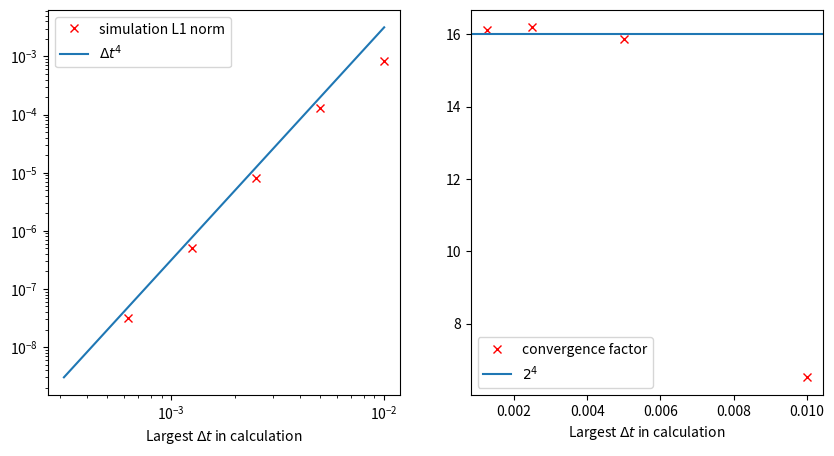

This chart was generated by the following Python code:
import numpy as np
from matplotlib import pyplot as plt
import copy
import time


#second order derivative calculator. returns entire array with derivative at each point.
def spatialDerivCalc(variableArray,delta,order=2):
    if order==2:
        paddedArray = np.pad(variableArray,1,mode='wrap')
        paddedArray = np.pad(variableArray,1,mode='wrap')
        fDiffArray = np.diff(paddedArray[1:])
        bDiffArray = np.diff(paddedArray[::-1][1:])[::-1]
        spatialDerivArray = (fDiffArray - bDiffArray)/(2*delta)

        ## Slower code that does the same thing as above
        # for count,i in enumerate(variableArray):
        #     paddedCount = count+1
        #     prevVal = paddedArray[paddedCount-1]
        #     nextVal = paddedArray[paddedCount+1]
        #     # currVal = i
        #     spatialDerivArray[count] = (nextVal - prevVal)/(2*delta)


    elif order==4:
        paddedArray = np.pad(variableArray,2,mode='wrap')
        spatialDerivArray = np.zeros(variableArray.shape)
        for count,i in enumerate(variableArray):
            paddedCount = count+2
            # p1=previous1st n2=next2nd
            p1Val = paddedArray[paddedCount-1]
            n1Val = paddedArray[paddedCount+1]
            p2Val = paddedArray[paddedCount-2]
            n2Val = paddedArray[paddedCount+2]
            # currVal = i
            spatialDerivArray[count] = (-n2Val + 8*n1Val- 8*p1Val + p2Val)/(12* delta)
    
    return spatialDerivArray

def piPsiPhiRK4(pi,psi,phi,deltaT,deltaX,order=2):

    k1Pi = spatialDerivCalc(psi,deltaX,order)
    k1Psi = spatialDerivCalc(pi,deltaX,order)
    k1Phi = pi

    k2Pi = spatialDerivCalc(psi + deltaT/2 * k1Psi,deltaX,order)
    k2Psi = spatialDerivCalc(pi + deltaT/2 * k1Pi,deltaX,order)
    k2Phi = pi + deltaT/2 * k1Pi

    k3Pi = spatialDerivCalc(psi + deltaT/2 * k2Psi,deltaX,order)
    k3Psi = spatialDerivCalc(pi + deltaT/2 * k2Pi,deltaX,order)
    k3Phi = pi + deltaT/2 * k2Pi

    k4Pi = spatialDerivCalc(psi + deltaT * k3Psi,deltaX,order)
    k4Psi = spatialDerivCalc(pi + deltaT * k3Pi,deltaX,order)
    k4Phi = pi + deltaT * k3Pi

    finalPi = pi + 1/6*deltaT*(k1Pi + 2*k2Pi + 2*k3Pi + k4Pi)
    finalPsi = psi + 1/6*deltaT*(k1Psi + 2*k2Psi + 2*k3Psi + k4Psi)
    finalPhi = phi + 1/6*deltaT*(k1Phi + 2*k2Phi + 2*k3Phi + k4Phi)

    return finalPi,finalPsi,finalPhi


def runSimulation(**simPars):
        #grid setup
    # hx = 0.01
    # ht = 0.0025
    # xLow = -2
    # xHigh = 2
    # tLow = 0
    # tHigh = 5

    xGrid = np.arange(simPars['xLow'],simPars['xHigh'],simPars['hx'])
    tGrid = np.arange(simPars['tLow'],simPars['tHigh'],simPars['ht'])

    #initial values of the field phi and simulation variables psi and pi
    initialPhi = np.exp(-((xGrid-0.5)/0.5)**2)
    initialDtPhi = np.zeros(xGrid.shape)
    initialDxPhi = spatialDerivCalc(initialPhi,simPars['hx'],order=simPars['spatialDerivOrder'])

    initialPsi = initialDxPhi
    initialPi = initialDtPhi

    #set the arrays (t and x) of phi, psi and pi
    phiArray = np.zeros((len(tGrid)+1,len(xGrid)))
    psiArray = np.zeros((len(tGrid)+1,len(xGrid)))
    piArray = np.zeros((len(tGrid)+1,len(xGrid)))


    phiArray[0] = initialPhi
    psiArray[0] = initialPsi
    piArray[0] = initialPi

    t1 = time.perf_counter()
    for count,tVal in enumerate(tGrid):
        piArray[count+1],psiArray[count+1],phiArray[count+1] = piPsiPhiRK4(piArray[count],psiArray[count],phiArray[count],simPars['ht'],simPars['hx'],simPars['spatialDerivOrder'])

    t2 = time.perf_counter()
    print('Integration finished in {:.4f} seconds.'.format(t2-t1))

    if(simPars['toPlot']):
        print('Plotting......')
        skipVal = max(len(phiArray)//(400),1)
        for count,psiVals in enumerate(phiArray[::skipVal]):
            fig = plt.figure(count)
            ax = plt.gca()
            plt.xlabel('x')
            plt.ylabel(r'$\Phi$')
            ax.set_ylim([-np.max(phiArray),np.max(phiArray)])
            plt.plot(xGrid,psiVals,label="t={:.2f}".format(tGrid[count*skipVal]))
            plt.legend()
            plt.savefig('Images/frame_{:04d}.png'.format(count))
            plt.close(fig)


    return phiArray

def convergenceTest(**simPars):
    if(simPars['convergenceOfT']):
        # xGrid = np.arange(simPars['xLow'],simPars['xHigh'],simPars['hx'])

        # truePhi = np.exp(-((xGrid-0.5)/0.5)**2)

        htValues = [0.01,0.005,0.0025,0.00125,0.000625,0.0003125]
        phiSolutions = []
        # errorsat4 = []
        
        for htVal in htValues:
            simPars['ht']=htVal
            # tGrid = np.arange(simPars['tLow'],simPars['tHigh'],simPars['ht'])

            phiArr = runSimulation(**simPars)
            sol = phiArr[-1]
            phiSolutions.append(sol)
        
        L1NormDifference = np.sum(np.abs(np.diff(phiSolutions,axis=0)),axis=-1)
        print(L1NormDifference)
        # return phiSolutions
        convergenceFactors = []
        for i in range(len(L1NormDifference)-1):
            convergenceFactors.append(L1NormDifference[i]/L1NormDifference[i+1])

        # return phiSolutions[-1],phiSolutions[-2]


        fig,ax = plt.subplots(1,2,figsize=(10,5))
        ax[0].loglog(htValues[:-1],L1NormDifference,'rx',label='simulation L1 norm')
        ax[0].loglog(htValues,(10**5.5)*np.array(htValues)**4,label=r'$\Delta t^4$')
        ax[0].set_xlabel(r'Largest $\Delta t$ in calculation')
        ax[0].legend()
        ax[1].set_xlabel(r'Largest $\Delta t$ in calculation')
        ax[1].plot(htValues[:-2],convergenceFactors,'rx',label="convergence factor")
        ax[1].axhline((htValues[0]/htValues[1])**4,label=r'${}^4$'.format(int(htValues[0]/htValues[1])))
        ax[1].legend()
        # plt.tight_layout(True)
        plt.show()

    if(simPars['convergenceOfX']):
        # xGrid = np.arange(simPars['xLow'],simPars['xHigh'],simPars['hx'])

        # truePhi = np.exp(-((xGrid-0.5)/0.5)**2)

        hxValues = [0.02,0.01,0.005,0.0025,0.00125]
        phiSolutions = []
        # errorsat4 = []
        
        for count,hxVal in enumerate(hxValues):
            simPars['hx']=hxVal

            phiArr = runSimulation(**simPars)
            sol = phiArr[-1]
            phiSolutions.append(sol[::int(2**(count))])
        
        L1NormDifference = np.sum(np.abs(np.diff(phiSolutions,axis=0)),axis=-1)
        print(L1NormDifference)
        # return phiSolutions
        convergenceFactors = []
        for i in range(len(L1NormDifference)-1):
            convergenceFactors.append(L1NormDifference[i]/L1NormDifference[i+1])


        fig,ax = plt.subplots(1,2,figsize=(10,5))
        ax[0].loglog(hxValues[:-1],L1NormDifference,'rx',label='simulation L1 norm')
        multiplicativeFactor = L1NormDifference[-1] / hxValues[-2]**simPars['spatialDerivOrder']
        ax[0].loglog(hxValues,multiplicativeFactor*np.array(hxValues)**simPars['spatialDerivOrder'],label=r'$\Delta x^{}$'.format(simPars['spatialDerivOrder']))
        ax[0].set_xlabel(r'Largest $\Delta x$ in calculation')
        ax[0].legend()
        ax[1].plot(hxValues[:-2],convergenceFactors,'rx',label="convergence factor")
        ax[1].axhline((hxValues[0]/hxValues[1])**simPars['spatialDerivOrder'],label=r'${}^{}$'.format(int(hxValues[0]/hxValues[1]),simPars['spatialDerivOrder']))
        ax[1].set_xlabel(r'Largest $\Delta x$ in calculation')
        ax[1].legend()
        plt.show()

    return convergenceFactors

if __name__ == "__main__":

    simPars = {
        'hx':0.01,'ht':0.000625,
        'xLow':-2,'xHigh':2,
        'tLow':0,'tHigh':5,
        'toPlot':False,
        'spatialDerivOrder':2
        }

    cFs = convergenceTest(**simPars,convergenceOfT=True,convergenceOfX=False)
 
    # hx = 0.01
    # ht = 0.0025
    # xLow = -2
    # xHigh = 2
    # tLow = 0
    # tHigh = 5
    
